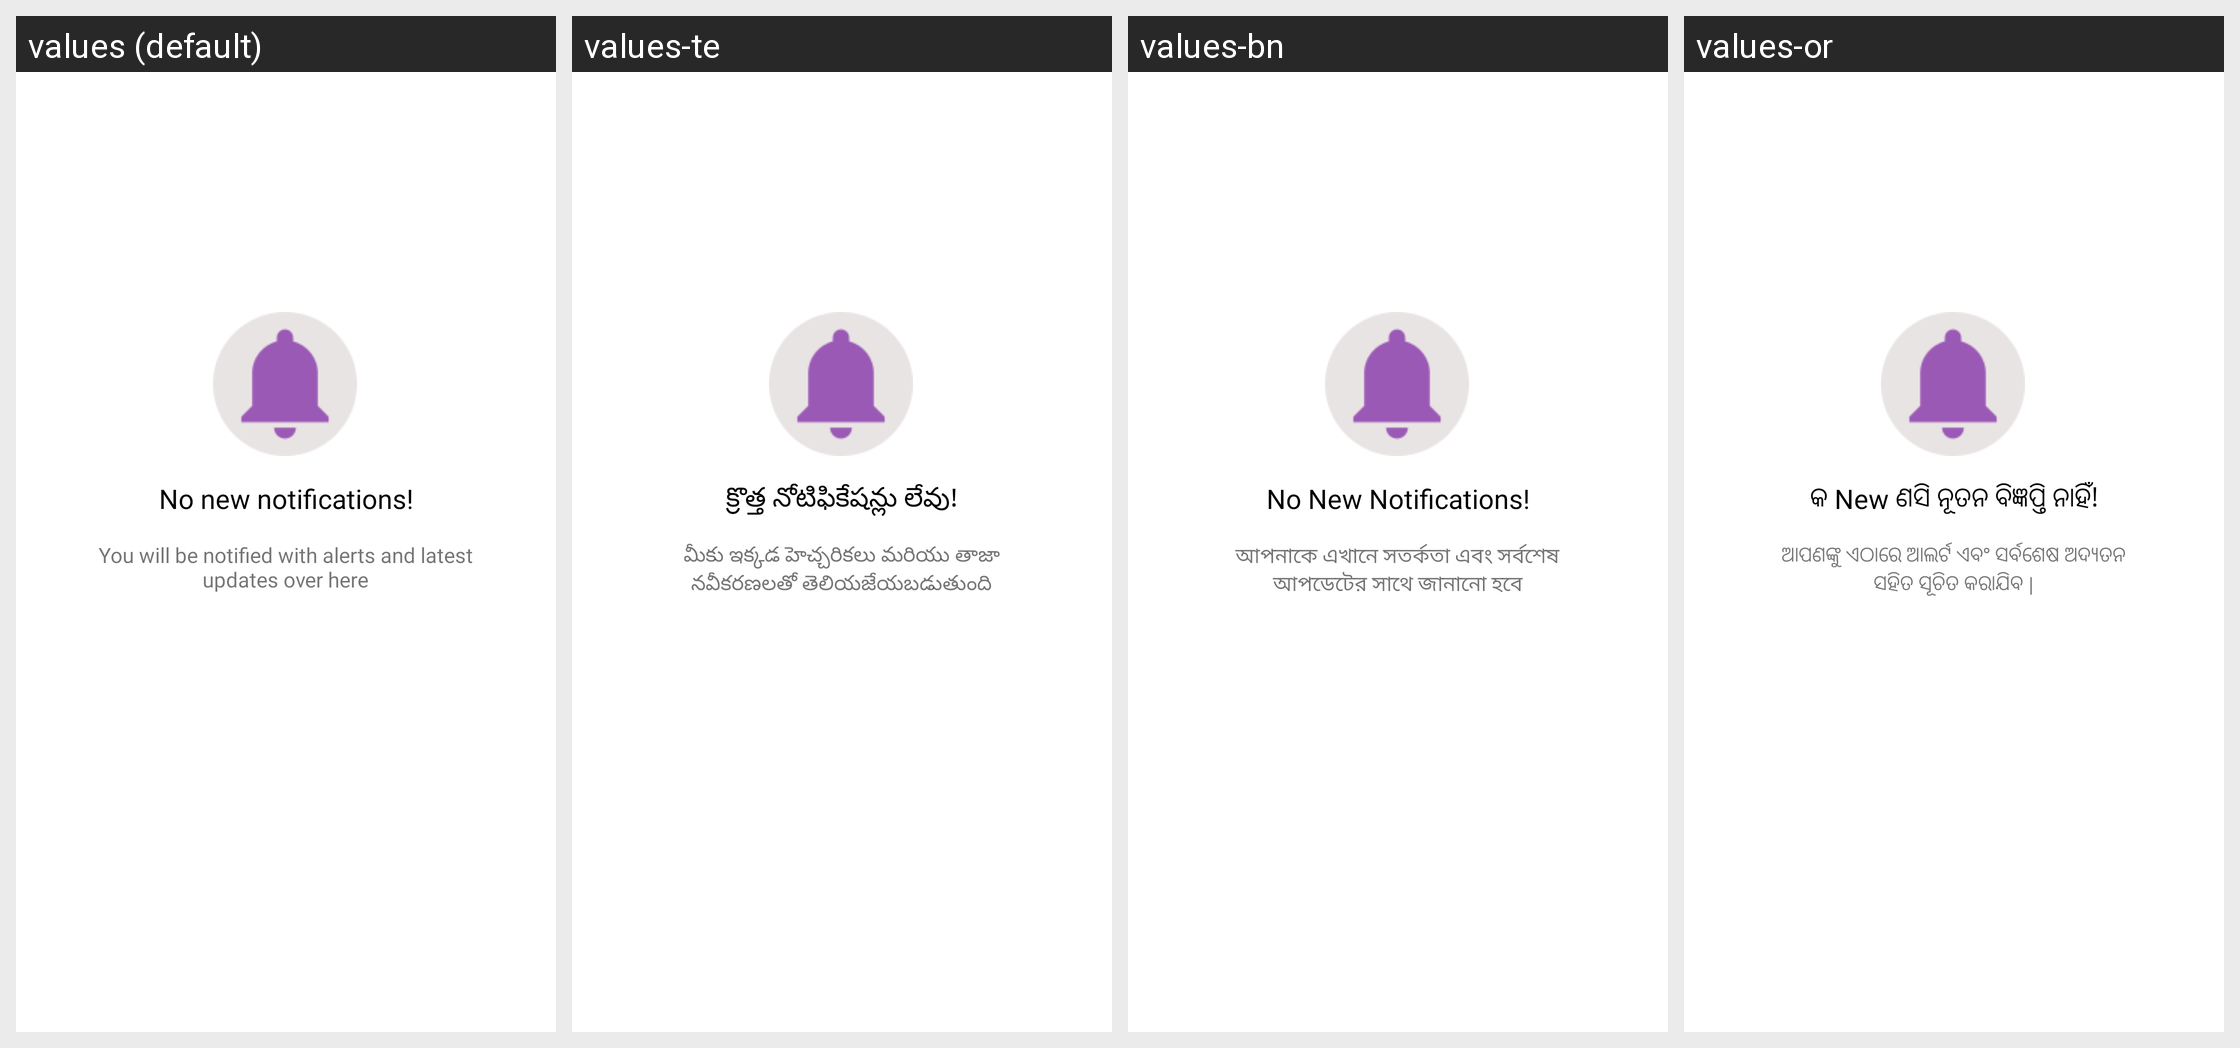

For this localized Android screen grid, give each drawn string resource with its value in every locale shown.
Android screen res/layout/fragment_notification.xml rendered under 4 locales, left to right: values (default), values-te, values-bn, values-or. Device: Nexus 5 (rendered at 1080×1920; each locale shown at half size, 540×960, under a caption strip naming it); theme AppTheme.
Other locales in the repository, not shown: values-gu, values-hi, values-kn, values-ml, values-mr, values-pa, values-ta.
Strings drawn on this screen, with the default value and each locale's value (text and hints the layout hard-codes, and strings that could not be matched under every locale, appear in the picture but are not listed):

you_will_be_notified_with_alerts_and_latest_updates_over_here
  values: You will be notified with alerts and latest updates over here
  values-te: మీకు ఇక్కడ హెచ్చరికలు మరియు తాజా నవీకరణలతో తెలియజేయబడుతుంది
  values-bn: আপনাকে এখানে সতর্কতা এবং সর্বশেষ আপডেটের সাথে জানানো হবে
  values-or: ଆପଣଙ୍କୁ ଏଠାରେ ଆଲର୍ଟ ଏବଂ ସର୍ବଶେଷ ଅଦ୍ୟତନ ସହିତ ସୂଚିତ କରାଯିବ |

no_new_notifications
  values: No new notifications!
  values-te: క్రొత్త నోటిఫికేషన్లు లేవు!
  values-bn: No New Notifications!
  values-or: କ New ଣସି ନୂତନ ବିଜ୍ଞପ୍ତି ନାହିଁ!
